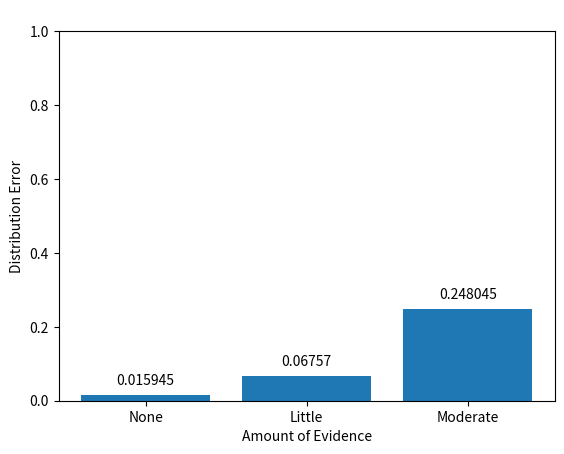
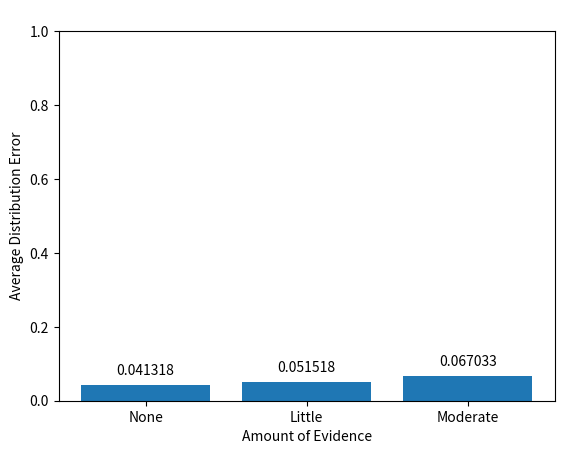
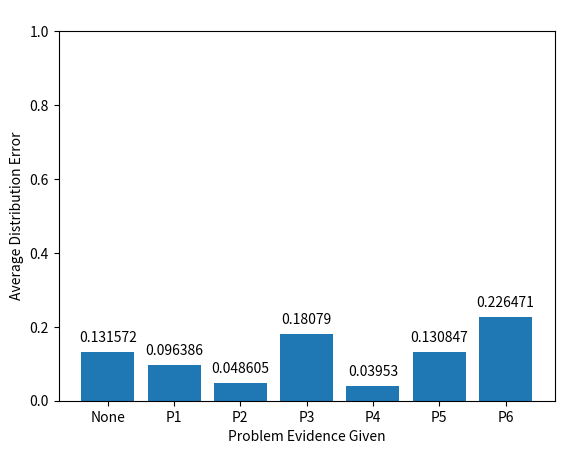

Source code (Python) for these figures, in order:
import math
import matplotlib.pyplot as plt
def sumDiff(actual, reported):
    totalDiff = 0
    for i in range(len(actual)):
        diff = actual[i] - reported[i]
        diff = math.fabs(diff)
        totalDiff += diff
    return totalDiff/2


#Calculating difference on child network, no evidence (gibbs sampling)
actual = [.05, 0.33, 0.29, 0.23, 0.05, 0.05]
reported = [0.044355, 0.335015, 0.29129, 0.226205, 0.05964, 0.043495]
totalDiff1 = sumDiff(actual,reported)

#child network, little evidence
actual = [.14, 0.18, 0.22, 0.17, 0.07, 0.23]
reported = [0.130035, 0.12738, 0.23335, 0.17213, 0.060015, 0.27709]
totalDiff2 = sumDiff(actual,reported)

#child network, moderate evidence
actual = [0.03, 0.07, 0.52, 0.30, 0.02, 0.05]
reported = [0.04721, 0.12297, 0.66827, 0.056955, 0.03644, 0.068155]
totalDiff3 = sumDiff(actual,reported)
print(totalDiff1, totalDiff2, totalDiff3)



values = [round(totalDiff1, 6), round(totalDiff2, 6), round(totalDiff3, 6)]
labels = ['None', 'Little', 'Moderate']

plt.figure()
bars = plt.bar(labels, values)
plt.ylim(0, 1)
plt.xlabel("Amount of Evidence")
plt.ylabel("Distribution Error")
plt.title(" ")
for bar, value in zip(bars, values):
    plt.text(
        bar.get_x() + bar.get_width()/2,  # center x-position
        value + 0.02,                     # a little above the bar
        f"{value}",                       # text to display
        ha='center',                      # horizontal alignment
        va='bottom'                       # vertical alignment
    )
plt.savefig("GibbsChildNetwork1.png")

#Insurance network no evidence
actual =[[ 0.93, 0.03, 0.02, 0.02], [0.97, 0.02, 0.01, 0.01], [0.56, 0.32, 0.11,
0.02]]
reported = [[0.957055, 0.01995, 0.01388, 0.009115], [0.983445, 0.009855, 0.004115, 0.002585], [0.622365, 0.33109, 0.040775, 0.00577]]
totalDiff1 = 0
for i in range(len(reported)):
    totalDiff1 += sumDiff(actual[i], reported[i])

totalDiff1/= 3

actual =[[0.82, 0.08, 0.06, 0.04], [0.92, 0.04, 0.02, 0.02], [0.34, 0.35, 0.27, 0.04]]
reported = [[0.773405, 0.10317, 0.07193, 0.051495], [0.90327, 0.046045, 0.03004, 0.020645], [0.274685, 0.324085, 0.347885, 0.053345]]
totalDiff2 = 0
for i in range(len(reported)):
    totalDiff2 += sumDiff(actual[i], reported[i])

totalDiff2/= 3

actual =[[0.96, 0.02, 0.01, 0.01], [0.95, 0.03, 0.02, 0.01], [0.45, 0.22, 0.29, 0.05]]
reported = [[0.976765, 0.01353, 0.00464, 0.005065], [0.97003, 0.01612, 0.009105, 0.004745], [0.55107, 0.273235, 0.15317, 0.022525]]
totalDiff3 = 0
for i in range(len(reported)):
    totalDiff3 += sumDiff(actual[i], reported[i])

totalDiff3/= 3
print(totalDiff1, totalDiff2, totalDiff3)

values = [round(totalDiff1, 6), round(totalDiff2, 6), round(totalDiff3, 6)]
labels = ['None', 'Little', 'Moderate']

plt.figure()
bars = plt.bar(labels, values)
plt.ylim(0, 1)  # Scale y-axis from 0 to 1
plt.xlabel("Amount of Evidence")
plt.ylabel("Average Distribution Error")
plt.title(" ")
for bar, value in zip(bars, values):
    plt.text(
        bar.get_x() + bar.get_width()/2,  # center x-position
        value + 0.02,                     # a little above the bar
        f"{value}",                       # text to display
        ha='center',                      # horizontal alignment
        va='bottom'                       # vertical alignment
    )
plt.savefig("GibbsInsuranceNetwork1.png")

actual = [(0.57, 0.43), (0.95, 0.05), (0.11, 0.89), (0.09, 0.91), (0.14, 0.86),
(0.88, 0.12)]
reported = [[0.3123455, 0.6876545], [0.822083, 0.177917], [0.1461065, 0.8538935], [0.2014715, 0.7985285], [0.22544, 0.77456], [0.7091565, 0.2908435]]
totalDiff1 = 0
for i in range(len(reported)):
    totalDiff1 += sumDiff(actual[i], reported[i])
totalDiff1/= 6
print(totalDiff1)

actual = [(0.92, 0.08), (0.13, 0.87), (0.11, 0.89),
(0.15, 0.85), (0.81 ,0.19)]
reported = [[1.0, 0.0], [0.0068785, 0.9931215], [0.0212285, 0.9787715], [0.0408555, 0.9591445], [0.8908905, 0.1091095]]
totalDiff2 = 0
for i in range(len(reported)):
    totalDiff2 += sumDiff(actual[i], reported[i])
totalDiff2/= 5
print(totalDiff2)



actual = [(0.35, 0.65), (0.51, 0.49), (0.54, 0.46),
(0.39, 0.61), (0.40, 0.60)]
reported = [[0.1977315, 0.8022685], [0.520383, 0.479617], [0.5600265, 0.4399735], [0.4080305, 0.5919695], [0.3576855, 0.6423145]]
totalDiff3 = 0
for i in range(len(reported)):
    totalDiff3 += sumDiff(actual[i], reported[i])
totalDiff3/= 5
print(totalDiff3)

actual = [(0.49, 0.51), (0.76, 0.24), (0.26, 0.74), (0.24,
0.76), (0.67, 0.33)]
reported = [[0.520208, 0.479792], [0.9728815, 0.0271185], [0.050114, 0.949886], [0.0630785, 0.9369215], [0.944053, 0.055947]]
totalDiff4 = 0
for i in range(len(reported)):
    totalDiff4 += sumDiff(actual[i], reported[i])
totalDiff4/= 5
print(totalDiff4)

actual = [(0.46, 0.54), (0.67, 0.33), (0.34, 0.66), (0.28,
0.72), (0.63, 0.37)]
reported = [[0.504992, 0.495008], [0.6326365, 0.3673635], [0.34019, 0.65981], [0.194707, 0.805293], [0.6598105, 0.3401895]]
totalDiff5 = 0
for i in range(len(reported)):
    totalDiff5 += sumDiff(actual[i], reported[i])
totalDiff5/= 5
print(totalDiff5)

actual = [(0.53, 0.47), (0.85, 0.15), (0.19, 0.81), (0.18, 0.82), (0.79, 0.21)]
reported = [[0.4401375, 0.5598625], [1.0, 0.0], [0.007507, 0.992493], [0.0500555, 0.9499445], [0.891934, 0.108066]]
totalDiff6 = 0
for i in range(len(reported)):
    totalDiff6 += sumDiff(actual[i], reported[i])
totalDiff6/= 5
print(totalDiff6)

actual = [(0.29, 0.71), (0.73, 0.27), (0.31, 0.69), (0.28, 0.72), (0.24, 0.76)]
reported = [[0.332654, 0.667346], [0.941195, 0.058805], [0.0440365, 0.9559635], [0.0574985, 0.9425015], [0.630043, 0.369957]]
totalDiff7 = 0
for i in range(len(reported)):
    totalDiff7 += sumDiff(actual[i], reported[i])
totalDiff7/= 5
print(totalDiff7)

values = [round(totalDiff1, 6), round(totalDiff2, 6), round(totalDiff3, 6), round(totalDiff4, 6), round(totalDiff5, 6), round(totalDiff6, 6), round(totalDiff7, 6)]
labels = ['None', 'P1', 'P2', 'P3', 'P4', 'P5', 'P6']

plt.figure()
bars = plt.bar(labels, values)
plt.ylim(0, 1)  # Scale y-axis from 0 to 1
plt.xlabel("Problem Evidence Given")
plt.ylabel("Average Distribution Error")
plt.title(" ")
for bar, value in zip(bars, values):
    plt.text(
        bar.get_x() + bar.get_width()/2,  # center x-position
        value + 0.02,                     # a little above the bar
        f"{value}",                       # text to display
        ha='center',                      # horizontal alignment
        va='bottom'                       # vertical alignment
    )
plt.savefig("GibbsWin95Network1.png")